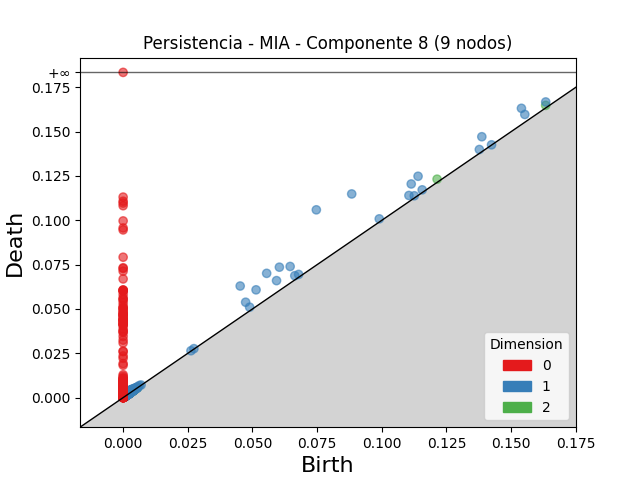

The file beside this chart, header and first rows:
dimension, birth, death
2, 0.1214, 0.1232
2, 0.1634, 0.1648
2, 0.003748, 0.004102
2, 0.003597, 0.00391
2, 0.002508, 0.002806
2, 0.003855, 0.004002
2, 0.003303, 0.00344
2, 0.003827, 0.003959
2, 0.002694, 0.002819
2, 0.002427, 0.002549
2, 0.001575, 0.001683
2, 0.00336, 0.003465
2, 0.003869, 0.003967
2, 0.00261, 0.002694
2, 0.001935, 0.00201
2, 0.001067, 0.001141
2, 0.001082, 0.001146
2, 0.002948, 0.003011
2, 0.003479, 0.003543
2, 0.003321, 0.003382
2, 0.002347, 0.002405
2, 0.002274, 0.002327
2, 0.001902, 0.001954
2, 0.00301, 0.003062
2, 0.002102, 0.002153
2, 0.001773, 0.001822
2, 0.001722, 0.00177
2, 0.002718, 0.002766
2, 0.00194, 0.001983
2, 0.002542, 0.002583
2, 0.002506, 0.002543
2, 0.003727, 0.003764
2, 0.001273, 0.001308
2, 0.003089, 0.003122
2, 0.001955, 0.001982
2, 0.002944, 0.002971
2, 0.003825, 0.003851
2, 0.001973, 0.001993
2, 0.00176, 0.001779
2, 0.001439, 0.001457
2, 0.003945, 0.00396
2, 0.002571, 0.002586
2, 0.004274, 0.004287
2, 0.001547, 0.001559
2, 0.003132, 0.003143
2, 0.002388, 0.002398
2, 0.00225, 0.00226
2, 0.002116, 0.002125
2, 0.003618, 0.003626
2, 0.003147, 0.003153
2, 0.004558, 0.004562
2, 0.003128, 0.003132
2, 0.003657, 0.00366
2, 0.005496, 0.005498
1, 0.07469, 0.1059
1, 0.08837, 0.1149
1, 0.04526, 0.06295
1, 0.05549, 0.07009
1, 0.06041, 0.07357
1, 0.114, 0.1248
... 3,630 more rows
